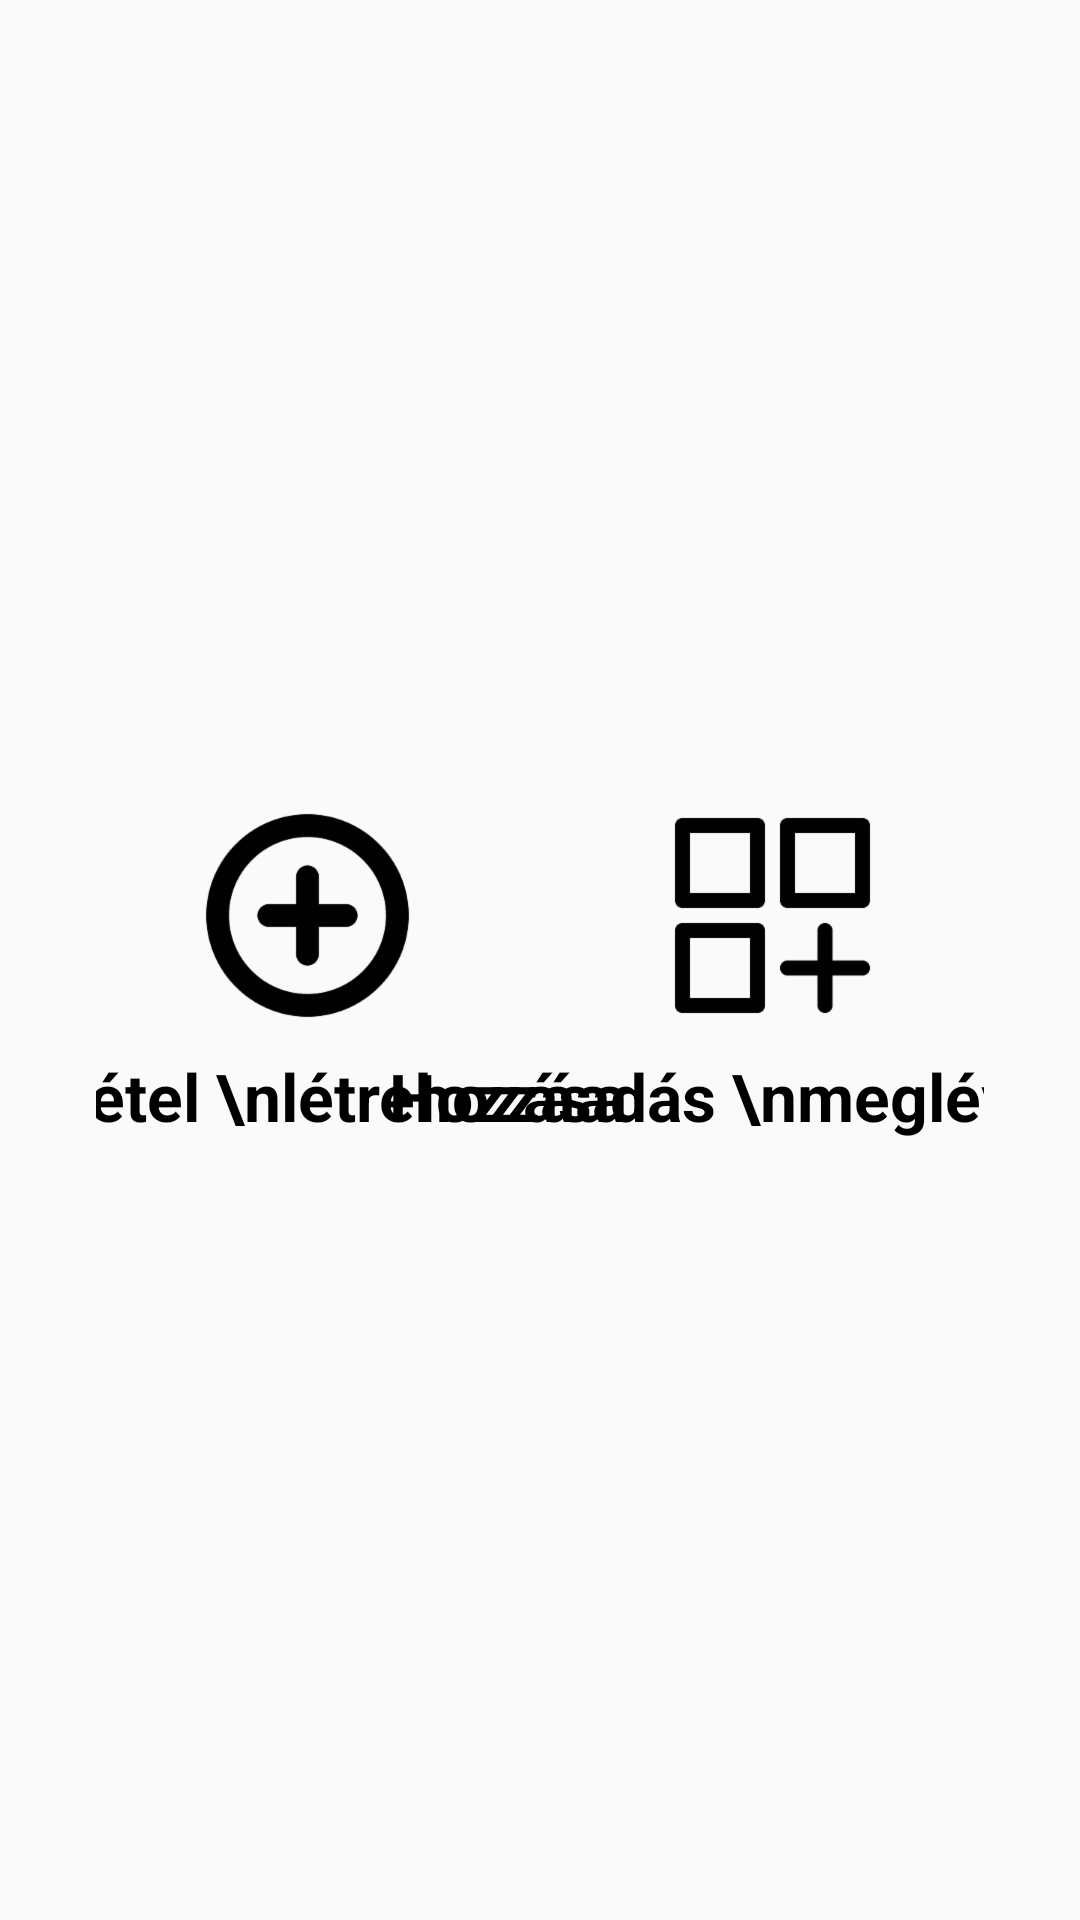

Here is an Android app screen rendered from its layout file. Give the layout XML and the strings, colors and styles it references.
<!-- AndroidManifest.xml: application theme AppTheme -->
<!-- res/layout/custom_dialog.xml -->
<?xml version="1.0" encoding="utf-8"?>
<android.support.constraint.ConstraintLayout xmlns:android="http://schemas.android.com/apk/res/android"
    xmlns:app="http://schemas.android.com/apk/res-auto"
    android:layout_width="match_parent"
    android:layout_height="match_parent"
    android:padding="32dp">

    <ImageView
        android:id="@+id/create_new_button"
        android:layout_width="wrap_content"
        android:layout_height="wrap_content"
        android:layout_marginBottom="70dp"
        android:layout_marginEnd="40dp"
        android:layout_marginStart="40dp"
        android:layout_marginTop="40dp"
        android:src="@drawable/ic_create_new"
        app:layout_constraintBottom_toBottomOf="parent"
        app:layout_constraintEnd_toStartOf="@+id/add_to_existing_button"
        app:layout_constraintHorizontal_bias="0.5"
        app:layout_constraintStart_toStartOf="parent"
        app:layout_constraintTop_toTopOf="parent" />

    <TextView
        android:id="@+id/create_new_label"
        android:layout_width="wrap_content"
        android:layout_height="wrap_content"
        android:layout_marginTop="8dp"
        android:gravity="center"
        android:text="Új tétel \nlétrehozása"
        android:textColor="#000000"
        android:textSize="22sp"
        android:textStyle="bold"
        app:layout_constraintEnd_toEndOf="@+id/create_new_button"
        app:layout_constraintStart_toStartOf="@+id/create_new_button"
        app:layout_constraintTop_toBottomOf="@+id/create_new_button" />

    <ImageView
        android:id="@+id/add_to_existing_button"
        android:layout_width="wrap_content"
        android:layout_height="wrap_content"
        android:layout_marginBottom="70dp"
        android:layout_marginEnd="40dp"
        android:layout_marginStart="40dp"
        android:layout_marginTop="40dp"
        android:src="@drawable/ic_add_to_existing"
        app:layout_constraintBottom_toBottomOf="parent"
        app:layout_constraintEnd_toEndOf="parent"
        app:layout_constraintHorizontal_bias="0.5"
        app:layout_constraintStart_toEndOf="@+id/create_new_button"
        app:layout_constraintTop_toTopOf="parent" />

    <TextView
        android:id="@+id/add_to_existing_label"
        android:layout_width="wrap_content"
        android:layout_height="wrap_content"
        android:layout_marginTop="8dp"
        android:gravity="center"
        android:text="Hozzáadás \nmeglévőhöz"
        android:textColor="#000000"
        android:textSize="22sp"
        android:textStyle="bold"
        app:layout_constraintEnd_toEndOf="@+id/add_to_existing_button"
        app:layout_constraintStart_toStartOf="@+id/add_to_existing_button"
        app:layout_constraintTop_toBottomOf="@+id/add_to_existing_button" />

</android.support.constraint.ConstraintLayout>
<!-- resources referenced by this layout -->
<resources>
  <!-- drawable ic_add_to_existing: png bitmap (drawable-hdpi, 1328 bytes) -->
  <!-- drawable ic_create_new: png bitmap (drawable-hdpi, 2998 bytes) -->
  <style name="AppTheme" parent="Theme.AppCompat.Light.NoActionBar">
          
          <item name="colorPrimary">@color/colorPrimary</item>
          <item name="colorPrimaryDark">@color/colorPrimaryDark</item>
          <item name="colorAccent">@color/colorAccent</item>
          
      </style>
  <color name="colorPrimary">#d3d3d3</color>
  <color name="colorPrimaryDark">#2D3033</color>
  <color name="colorAccent">#2BB673</color>
</resources>
